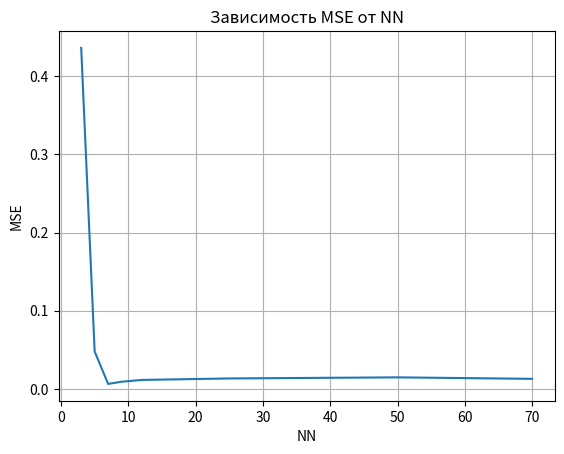

Source code (Python):
import math
import matplotlib.pyplot as plt

NN = [3, 5, 7, 9, 12, 25, 50, 70]
MSE = [0.4361, 0.0479, 0.0064, 0.0092, 0.0115, 0.0134, 0.0148, 0.0129]
# MSE_log = []
# for i in range(len(MSE)):
#     MSE_log.append(math.log(MSE[i]))

plt.title('Зависимость MSE от NN')
plt.plot(NN, MSE)
plt.xlabel('NN')
plt.ylabel('MSE')
plt.grid()
plt.savefig("MSEonNN.png")

